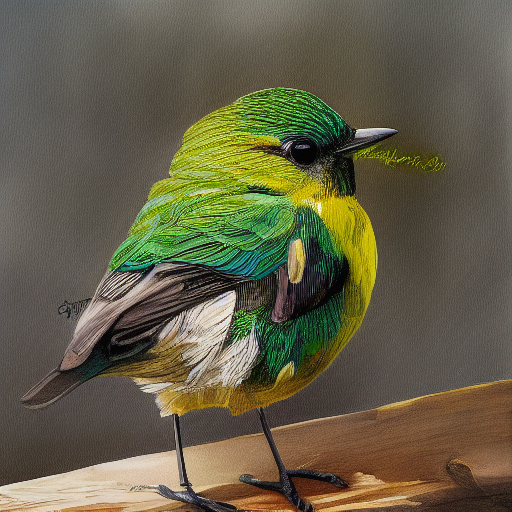
Generation parameters embedded in this image by AUTOMATIC1111 Stable Diffusion web UI or a fork of it (Forge, ...) (PNG 'parameters' text chunk):
bird
Steps: 30, Sampler: Euler a, CFG scale: 9, Seed: 2905293148, Size: 512x512, Model hash: 6ce0161689, Model: v1-5-pruned-emaonly, ControlNet: "preprocessor: canny, model: control_sd15_canny [fef5e48e], weight: 1, starting/ending: (0, 1), resize mode: Crop and Resize, pixel perfect: False, control mode: Balanced, preprocessor params: (512, 5, 140)", Version: v1.3.2